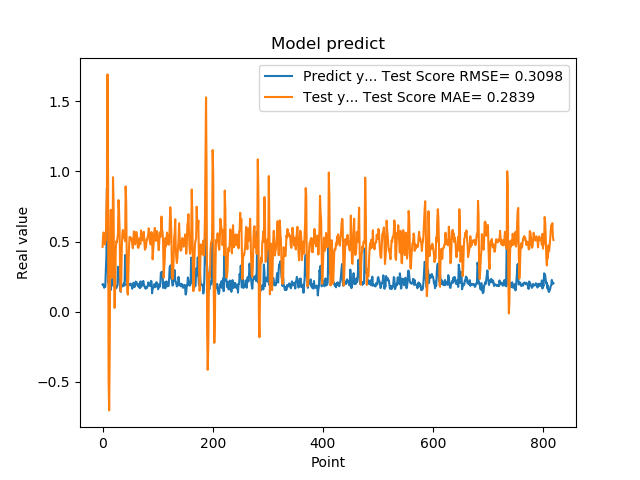

The table this chart was drawn from, first rows:
1.941800117492676059e-01, 4.613586529523746593e-01
1.970258951187133512e-01, 5.372797055191222970e-01
1.859861761331558505e-01, 5.647433060120830017e-01
1.705197989940643033e-01, 5.386206677907732221e-01
1.844120919704437256e-01, 4.790742833938448908e-01
1.779371052980423251e-01, 5.020865403116223646e-01
3.004232645034790039e-01, 5.101692732913033490e-01
3.969086110591887873e-01, 7.456604988425347136e-01
8.820003867149353027e-01, 8.830803110372097420e-01
6.841114759445190430e-01, 1.691213495271319367e+00
2.116497457027435580e-01, 1.002488836077249923e+00
2.014262527227401733e-01, -4.810487152617323736e-01
2.061583995819092074e-01, -7.036185104544840918e-01
3.160260915756225586e-01, -2.992528121024940480e-01
3.489396274089813232e-01, 5.039155730700467517e-01
1.544443815946578979e-01, 7.259607050692457042e-01
1.959947794675827026e-01, 2.439493313391445373e-01
1.894801408052444180e-01, 2.402206121569183672e-01
4.474425017833709162e-01, 3.128172810189476238e-01
3.771362304687500555e-01, 9.585082752684620511e-01
1.889318972826004028e-01, 7.857152248667255146e-01
1.752775162458419522e-01, 1.955830955046589659e-01
1.822472065687180121e-01, 2.669235423199389085e-02
1.866402029991149902e-01, 1.887183340703603995e-01
1.715678423643112183e-01, 4.432334426069809430e-01
1.676391065120696744e-01, 5.018278443489077034e-01
1.773854047060013095e-01, 4.949442800034032364e-01
1.872433423995972235e-01, 5.206102967327963515e-01
3.204146027565002441e-01, 5.528662405538045110e-01
3.134283721446990967e-01, 7.949695645319307946e-01
3.171058297157288153e-01, 7.183273761857689177e-01
2.202603369951247891e-01, 5.873757422741852086e-01
1.659800857305526733e-01, 2.614980149572442292e-01
1.415748745203018188e-01, 1.446752001384970787e-01
1.852595061063766479e-01, 2.110964684284242776e-01
1.814238876104354858e-01, 4.562364678490839487e-01
1.905867606401443481e-01, 5.554814725928942654e-01
1.810430586338043213e-01, 5.823331595272546179e-01
1.954265981912612915e-01, 5.274560797033872594e-01
2.029463946819305142e-01, 5.344295264512699539e-01
1.862521618604660034e-01, 5.430334054010316214e-01
4.038094580173492432e-01, 5.025976548507580244e-01
3.743042349815369207e-01, 8.925755446283646366e-01
2.572054266929626465e-01, 7.722906492305442461e-01
2.253161966800689420e-01, 3.670740923675567258e-01
1.787700653076171875e-01, 1.440853495671856055e-01
1.761920750141143799e-01, 1.213025992271535985e-01
1.861467957496643066e-01, 3.045121176848359923e-01
1.954011768102645874e-01, 4.519489999861581175e-01
1.907722949981689176e-01, 5.318775907037457396e-01
1.898660957813262939e-01, 5.328924034614705985e-01
2.001174986362457275e-01, 5.145483333124173386e-01
1.922753006219863892e-01, 5.236163666397928296e-01
1.810636967420578003e-01, 5.072679218103356424e-01
1.635809391736984530e-01, 4.832085198880231025e-01
1.916799396276473999e-01, 4.525218868212917966e-01
2.058236002922058105e-01, 5.254139937565285301e-01
1.857409924268722812e-01, 5.720699674924529798e-01
1.752161234617233276e-01, 5.272031095460089078e-01
1.845117062330245972e-01, 4.794176146347904899e-01
2.143009155988692682e-01, 4.920178254275685559e-01
... 759 more rows
